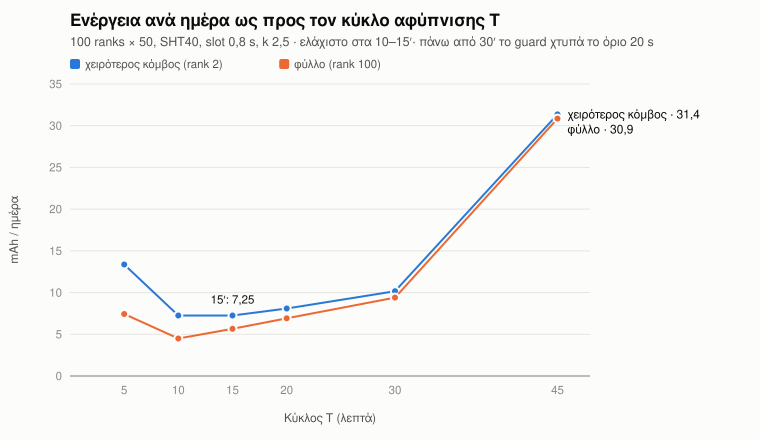

The data file committed next to this chart (first rows):
T_min, worst_mah_day, leaf_mah_day, guard_mean_s, pdr_ontime_mean
5, 13.36, 7.432, 0.52, 0.9993
10, 7.255, 4.5, 1.67, 0.9993
15, 7.251, 5.662, 3.65, 0.9993
20, 8.089, 6.918, 6.43, 0.9993
30, 10.16, 9.392, 14.18, 0.9993
45, 31.36, 30.85, 19.87, 0.2971
